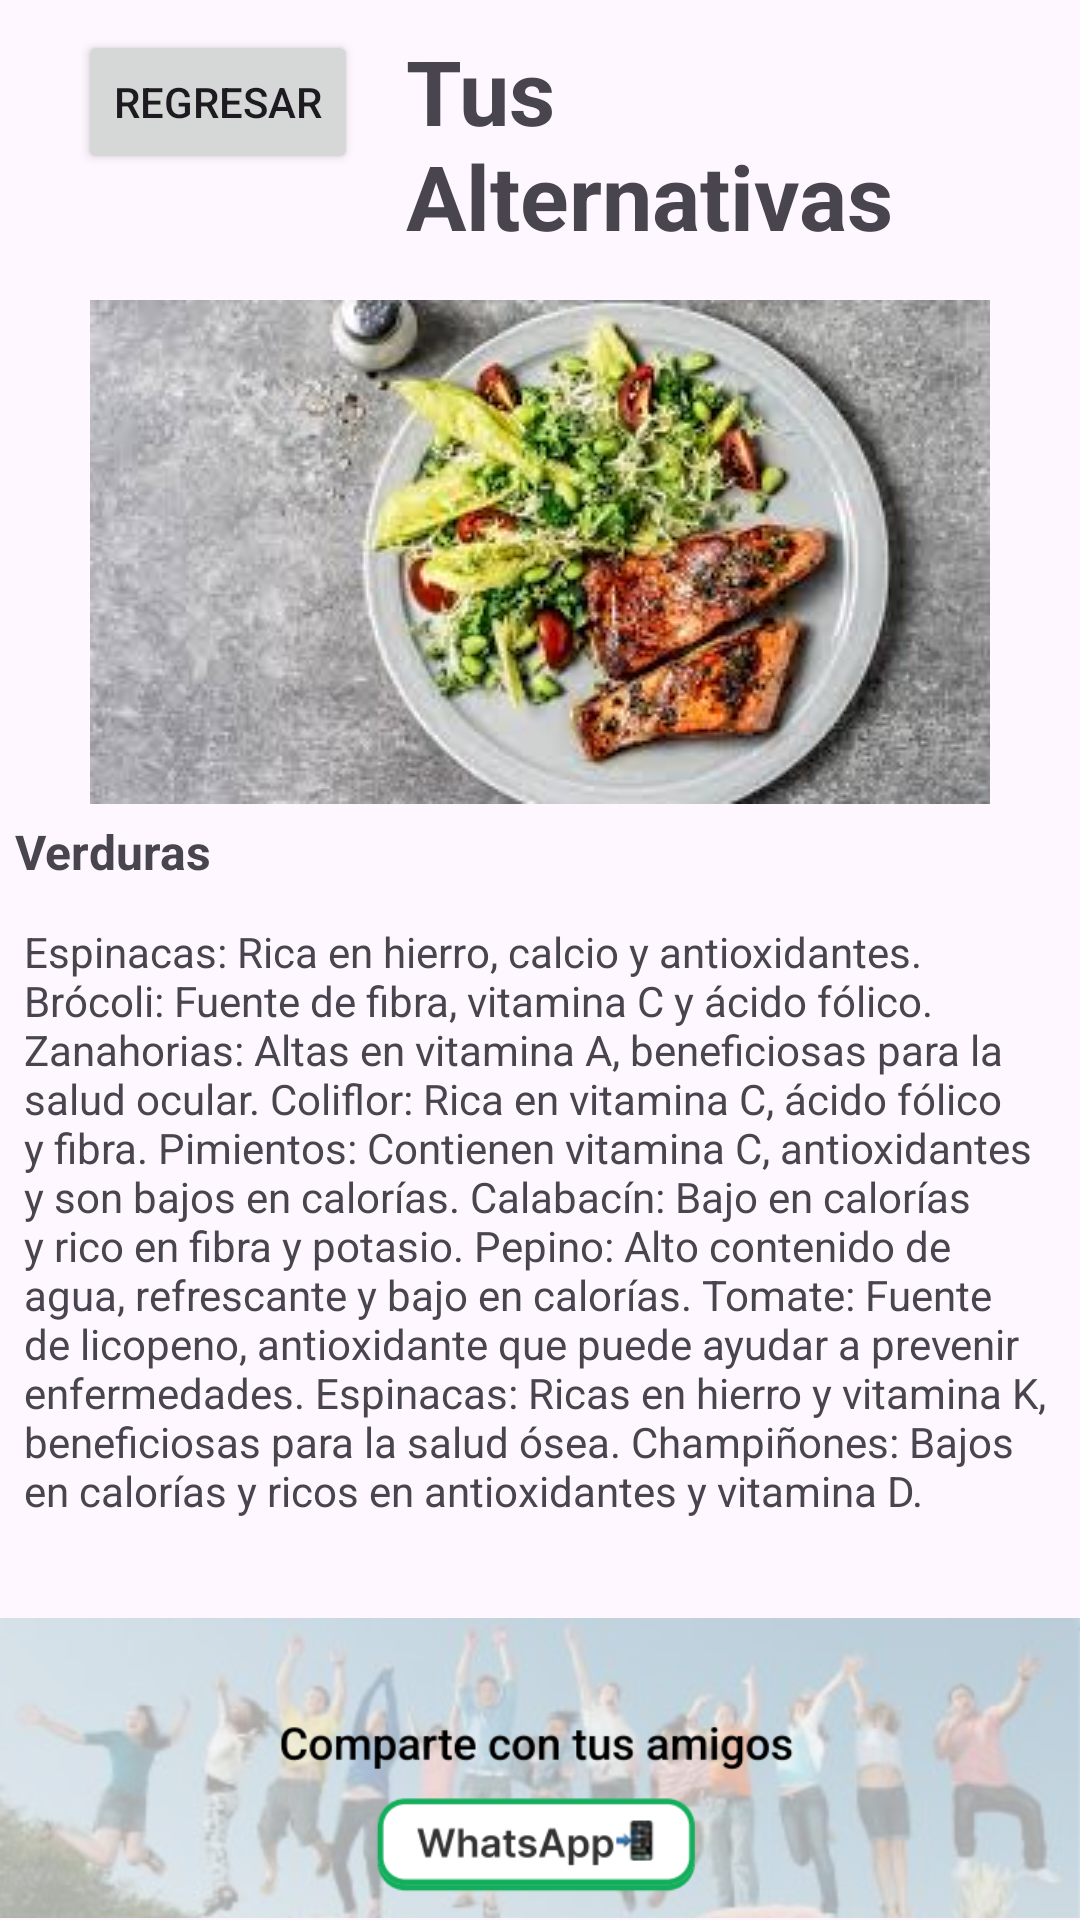

Android layout source for this screen:
<!-- AndroidManifest.xml: application theme Theme.PatihuaniApp -->
<!-- res/layout/activity_tu_alternativa2.xml -->
<?xml version="1.0" encoding="utf-8"?>
<LinearLayout xmlns:android="http://schemas.android.com/apk/res/android"

    xmlns:app="http://schemas.android.com/apk/res-auto"
    xmlns:tools="http://schemas.android.com/tools"
    android:layout_width="match_parent"
    android:layout_height="match_parent"
    android:orientation="vertical"
    tools:context=".Caminar">

    
    <LinearLayout
        android:layout_width="match_parent"
        android:layout_height="wrap_content"
        android:orientation="horizontal"
        android:gravity="start"
        android:padding="10dp">
        
        <Button
            android:id="@+id/back_Regreso"
            android:layout_width="wrap_content"
            android:layout_height="wrap_content"
            android:text="Regresar"
            android:layout_gravity="start"
            android:layout_margin="16dp"/>
        
        <TextView
            android:layout_width="0dp"
            android:layout_height="wrap_content"
            android:layout_weight="1"
            android:text="Tus Alternativas"
            android:textSize="30dp"
            android:textStyle="bold" />


    </LinearLayout>


    <ImageView
        android:id="@+id/imageView17"
        android:layout_width="match_parent"
        android:layout_height="wrap_content"
        app:srcCompat="@drawable/img" />

    <TextView
        android:layout_width="wrap_content"
        android:layout_height="wrap_content"
        android:padding="5dp"
        android:text="Verduras"
        android:textSize="16dp"
        android:textStyle="bold" />

    <TextView


        android:layout_width="match_parent"
        android:layout_height="223dp"
        android:layout_margin="8dp"
        android:text="Espinacas: Rica en hierro, calcio y antioxidantes. Brócoli: Fuente de fibra, vitamina C y ácido fólico. Zanahorias: Altas en vitamina A, beneficiosas para la salud ocular. Coliflor: Rica en vitamina C, ácido fólico y fibra. Pimientos: Contienen vitamina C, antioxidantes y son bajos en calorías. Calabacín: Bajo en calorías y rico en fibra y potasio. Pepino: Alto contenido de agua, refrescante y bajo en calorías. Tomate: Fuente de licopeno, antioxidante que puede ayudar a prevenir enfermedades. Espinacas: Ricas en hierro y vitamina K, beneficiosas para la salud ósea. Champiñones: Bajos en calorías y ricos en antioxidantes y vitamina D."
        android:textAlignment="textStart" />

    <ImageView
        android:id="@+id/compartirEtiquetado"
        android:layout_width="match_parent"
        android:layout_height="wrap_content"
        android:src="@drawable/whats_compartir" />
</LinearLayout>
<!-- resources referenced by this layout -->
<resources>
  <!-- drawable img: png bitmap (drawable, 118609 bytes) -->
  <!-- drawable whats_compartir: png bitmap (drawable, 225496 bytes) -->
  <style name="Theme.PatihuaniApp" parent="Base.Theme.PatihuaniApp" />
  <style name="Base.Theme.PatihuaniApp" parent="Theme.Material3.DayNight.NoActionBar">
          
          
      </style>
</resources>
